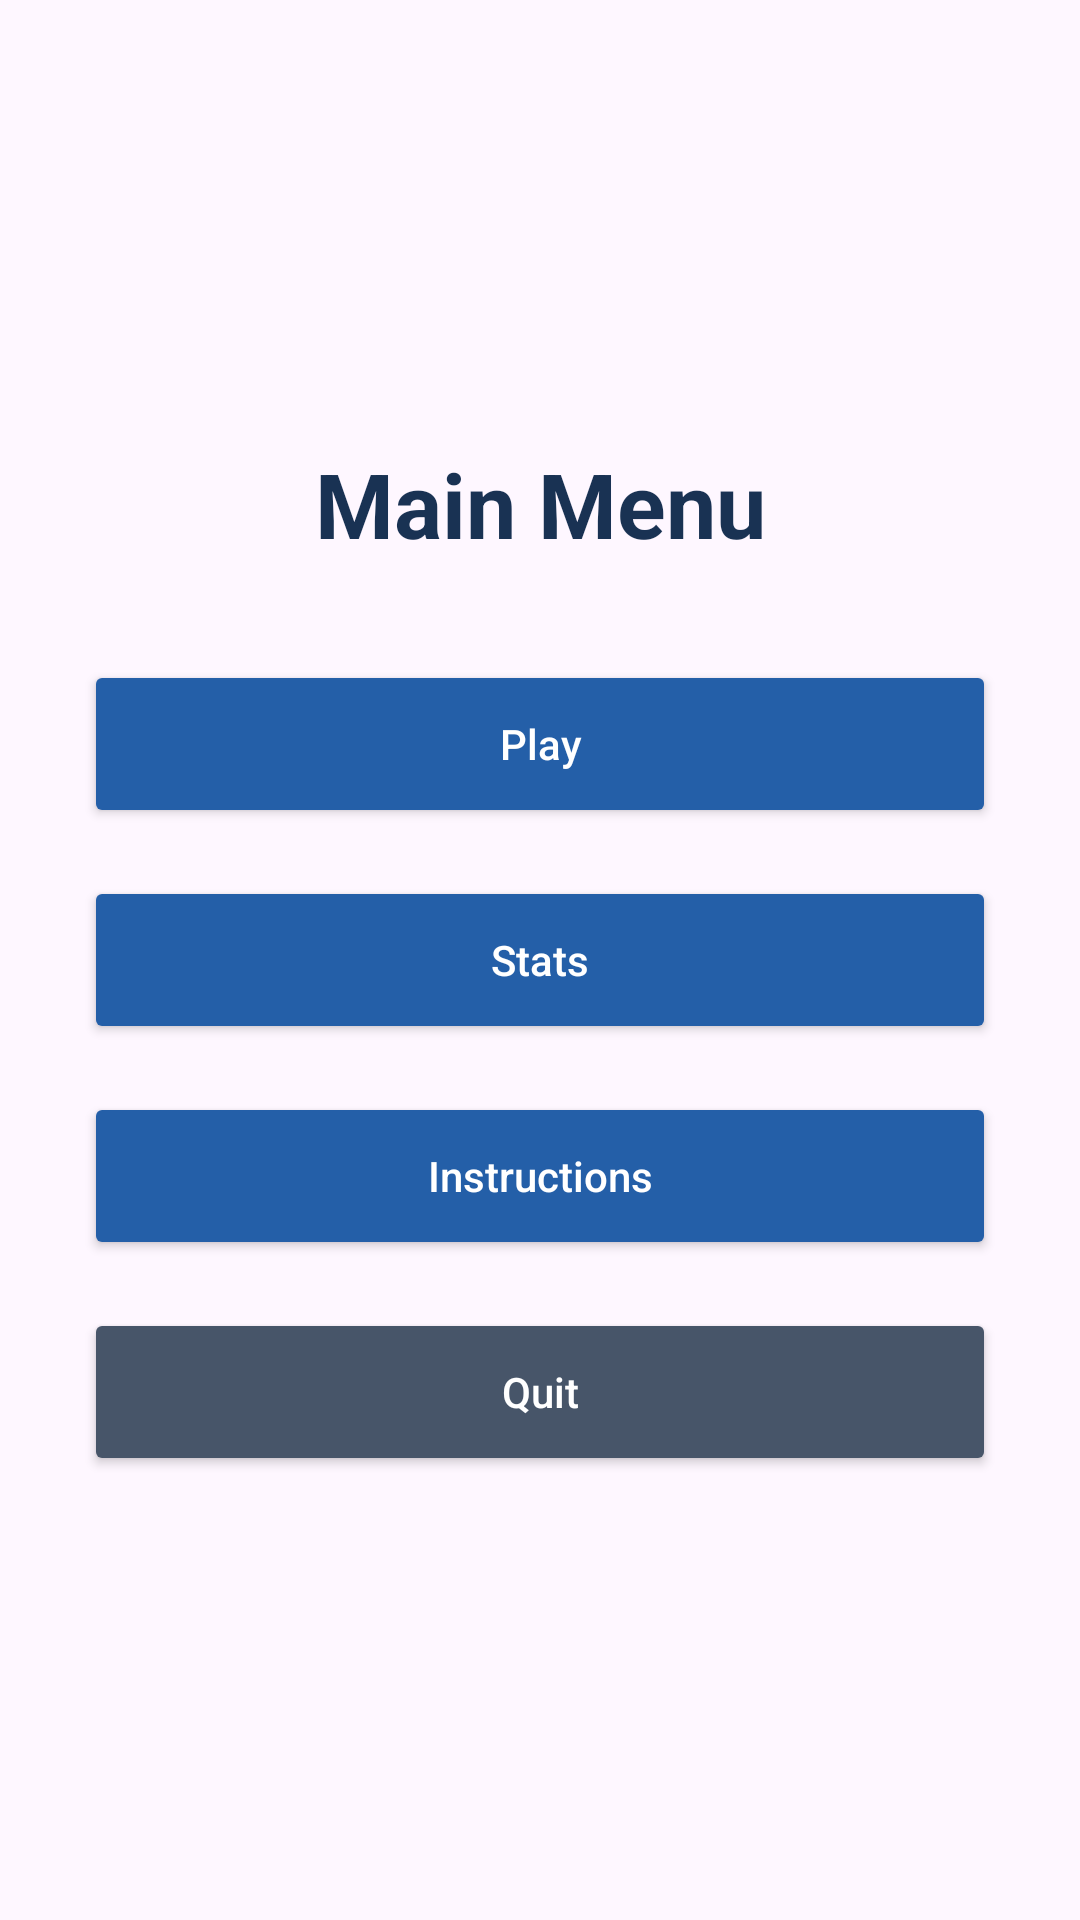

This screen was rendered from an Android layout file. Write that file and the resources it references.
<!-- AndroidManifest.xml: application theme Theme.RockPaperScissor1 -->
<!-- res/layout/fragment_menu.xml -->
<?xml version="1.0" encoding="utf-8"?>
<ScrollView
    xmlns:android="http://schemas.android.com/apk/res/android"
    android:layout_width="match_parent"
    android:layout_height="match_parent"
    android:fillViewport="true">

    <LinearLayout
        android:layout_width="match_parent"
        android:layout_height="wrap_content"
        android:orientation="vertical"
        android:gravity="center"
        android:padding="28dp">

        <TextView
            android:layout_width="match_parent"
            android:layout_height="wrap_content"
            android:text="Main Menu"
            android:textSize="30sp"
            android:textStyle="bold"
            android:textColor="#193253"
            android:gravity="center" />

        <Button
            android:id="@+id/playButton"
            android:layout_width="match_parent"
            android:layout_height="wrap_content"
            android:layout_marginTop="32dp"
            android:minHeight="56dp"
            android:text="Play"
            android:textAllCaps="false"
            android:textColor="#FFFFFF"
            android:backgroundTint="#245FA8" />

        <Button
            android:id="@+id/statsButton"
            android:layout_width="match_parent"
            android:layout_height="wrap_content"
            android:layout_marginTop="16dp"
            android:minHeight="56dp"
            android:text="Stats"
            android:textAllCaps="false"
            android:textColor="#FFFFFF"
            android:backgroundTint="#245FA8" />

        <Button
            android:id="@+id/instructionsButton"
            android:layout_width="match_parent"
            android:layout_height="wrap_content"
            android:layout_marginTop="16dp"
            android:minHeight="56dp"
            android:text="Instructions"
            android:textAllCaps="false"
            android:textColor="#FFFFFF"
            android:backgroundTint="#245FA8" />

        <Button
            android:id="@+id/quitButton"
            android:layout_width="match_parent"
            android:layout_height="wrap_content"
            android:layout_marginTop="16dp"
            android:minHeight="56dp"
            android:text="Quit"
            android:textAllCaps="false"
            android:textColor="#FFFFFF"
            android:backgroundTint="#475569" />

    </LinearLayout>

</ScrollView>
<!-- resources referenced by this layout -->
<resources>
  <style name="Theme.RockPaperScissor1" parent="Base.Theme.RockPaperScissor1" />
  <style name="Base.Theme.RockPaperScissor1" parent="Theme.Material3.DayNight">
          
          
      </style>
</resources>
